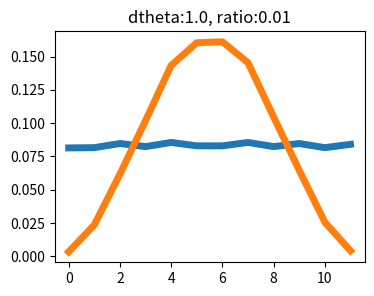
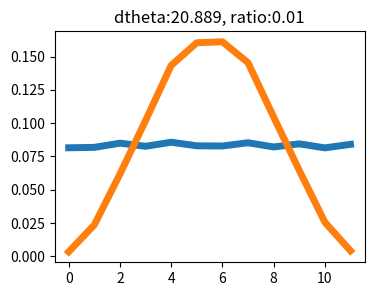
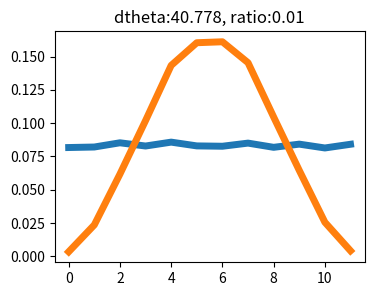
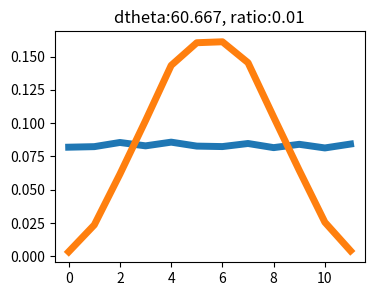
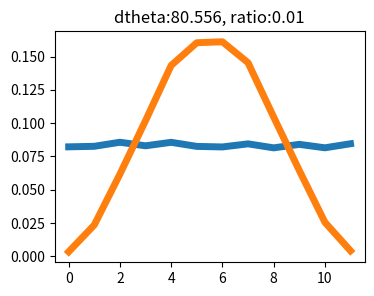
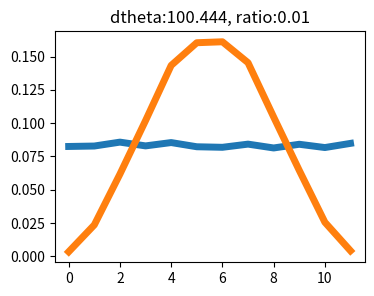
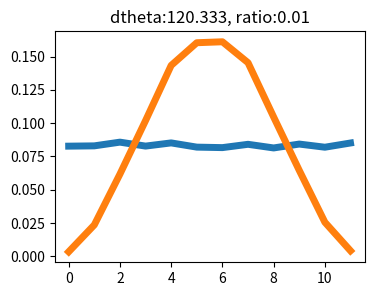
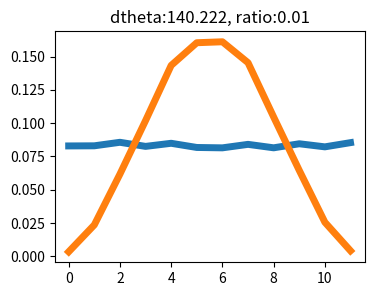
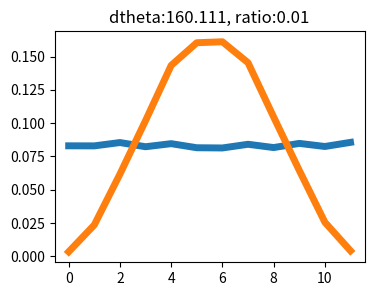
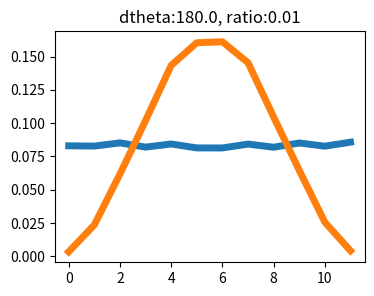
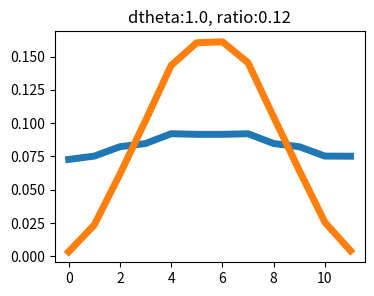
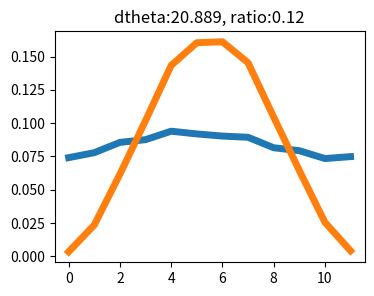
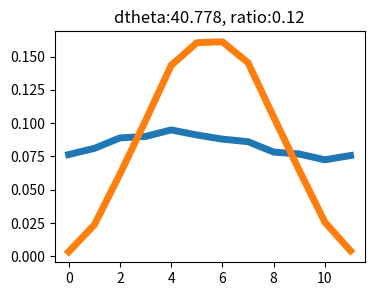
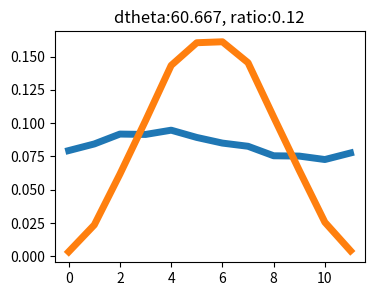
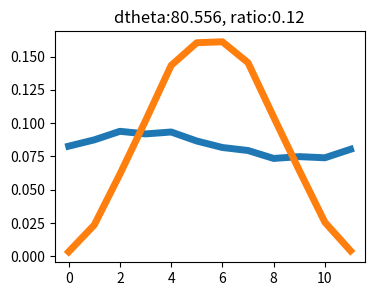
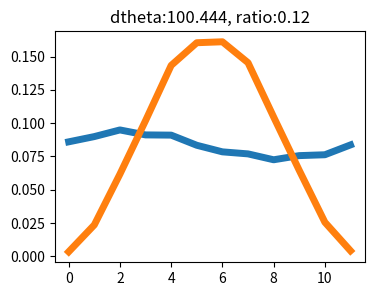

Python code for these plots, in order:
#!/usr/bin/env python3
# -*- coding: utf-8 -*-
"""
Created on Fri Nov 15 16:33:38 2019

This code produces Figure 1 of Feng et al. GRL
[redacted]
"""

import numpy as np
import matplotlib.pyplot as plt

output_figs = True  # output illustrative figures  
nincre = 10         # number of increment for contourplot     
K_amp_scale = 1.0   # scaling factor for amplitude of PET relative to PET mean 
P_amp_scale = 1.0   # scaling factor for P amp relative to P mean
Ptot = 1            # total annual precipitation in meters
PETtot = 1          # total annual PET in meters     

def defineParams(tAnnual, dtheta, Pp, Kp):
    tAnnShifted = np.mod(tAnnual+int(dtheta/dt),len(tAnnual))
    P = Pp[0] - Pp[1]*np.cos(tAnnShifted*2*np.pi/len(tAnnual))
    K = Kp[0] - Kp[1]*np.cos(tAnnual*2*np.pi/len(tAnnual))
    return P,K

def reshape_daily(x, func=np.mean):
    ''' input is a single year trajectory of length dyear/dt, 
    taking either daily means or sums'''
    r = func(np.reshape(x, (dyear, int(1/dt))), axis=1)
    return r

def reshape_monthly(x, func=np.mean):
    ''' input is a single year trajectory of length dyear/dt, 
    taking either monthly means or sums'''
    rd = reshape_daily(x) # now 365. 
    rm = [np.sum(i) for i in np.split(rd, mic[:-1])]
    return rm

def get_JSDiv(prcp_pdf, temp_pdf):    
    M = 0.5*(temp_pdf + prcp_pdf)
    pre = prcp_pdf[prcp_pdf>0]; M1 = M[prcp_pdf>0]
    tmp = temp_pdf[temp_pdf>0]; M2 = M[temp_pdf>0]
    DivRM = np.sum(pre * np.log2(pre/M1))
    DivPM = np.sum(tmp * np.log2(tmp/M2))
    JSDiv = np.round( 0.5*(DivRM + DivPM), 10)
    return JSDiv 

def get_synchronicity(prcp_pdf, temp_pdf):
    JSDiv_m = np.zeros(12)
    for m_shift in range(12): 
        temp_rolled = np.roll(temp_pdf, m_shift)
        JSDiv_m[m_shift] = get_JSDiv(prcp_pdf, temp_rolled)
    diffJSDiv = np.sqrt( JSDiv_m[0] - np.min(JSDiv_m) ) 
    return diffJSDiv

# simulation parameters
dt = 1.0                                    # increment of temporal variation, in days
dyear = 365                                 # days per year
tRunAnnual = int(dyear/dt)                  # number of time points in a year
tAnnual = np.arange(tRunAnnual)             # annual time series 
mi = [30,30,31,30,31,30,30,31,30,31,30,31]  # divide each month evenly into roughly 30 or 31 days
mic = np.cumsum(mi)                         # cumulative monthly increments

# climatic and soil paramaters 
alpha = 0.01            # mean rainfall depth/day in meters
nZr = 0.45*1.0          # soil water storage: porosity times rooting depth in m
gam = nZr / alpha;      # normalized soil water storage with respect to mean rainfall depth

# reworking the climatic and soil parameters into sinusoidal parameters 
P_mu = Ptot/(alpha*dyear)       # mean frequency of precipitation/day
K_mu = PETtot/(nZr*dyear)       # normalized PET per day
max_amp_ratio = (PETtot*K_amp_scale)/ (Ptot*P_amp_scale);   # maximum amplitude ratio based on amp_scales

P_amp = P_mu * P_amp_scale      # P amplitude
K_amp = K_mu * K_amp_scale      # PET amplitude 
Kp = (K_mu, K_amp)              # PET parameters specified 

# contour figure needs to vary by amplitude ratios and dtheta
dthetaList = np.linspace(1,180,nincre)                      # dtheta increments
amp_ratio_range = np.linspace(0.01, max_amp_ratio, nincre)  # amp_ratio between PET and P
PpList = [(P_mu, P_amp * amp_ratio / max_amp_ratio) for amp_ratio in amp_ratio_range]   # P parameters varies by changes in its relative ratio to PET

s_arr = np.zeros((len(PpList), len(dthetaList)))    # store output values of asynchronicity index
for i, Pp in enumerate(PpList):
    for j, dtheta in enumerate(dthetaList):
        
        # Governing environmental parameters, over annual cycle
        P,K = defineParams(tAnnual, dtheta, Pp, Kp)
        pet = K * nZr           # recalculate daily pet amount (m)
        prcp = P * alpha        # recalculate daily rainfall amount (m)
        PETmonthly, PRmonthly = [ np.array(reshape_monthly(Vseries)) for Vseries in [pet, prcp]]
        s_arr[i,j] = get_synchronicity(PETmonthly/np.sum(PETmonthly), PRmonthly/np.sum(PRmonthly))
        
        if output_figs: 
            plt.figure(figsize=(4,3))
            plt.plot(PRmonthly, lw=5); plt.plot(PETmonthly, lw=5)
            plt.title('dtheta:'+str(np.round(dtheta,3))+', ratio:'+str(np.round(amp_ratio_range[i],3)))

# Figure 1 contour panel 
plt.figure(figsize=(5, 4.5))
x2d, y2d = np.meshgrid(dthetaList, amp_ratio_range)
CS = plt.contour(s_arr, np.arange(0.1,0.61,0.1), colors='k', linewidths=1)
plt.clabel(CS, inline=True, fontsize=10, colors='k')
plt.xlabel('Phase shift')
plt.ylabel('Relative magnitude')
